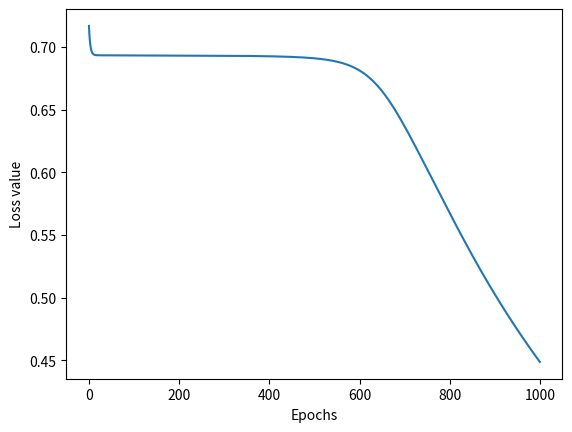

Here is the Python script that generated this plot:
# xor for exclusive or, meaning that [1, 0] = 1, [0, 1] = 1, [0, 0] = 0, [1, 1] = 0
# "a classification problem, so fits supervised learning"
# feedforward networks AS OPPOSED TO connecting the input layers with eachother (???)
# haha. in xor 100% of training data is available, no risk of overfitting here

# interesting. you can define an xor function like xor(a, b) = a * b + b * a
''' def xor(a, b): **2 
    return a * (not b) + b * (not a)
    # alternatively (a + b) * (not a*b)

def test_xor():
    print(xor(1, 1) == 0)
    print(xor(1, 0) == 1)
    print(xor(0, 1) == 1)  
    print(xor(0, 0) == 0)

test_xor() # yes works :P  '''

# based on
# lots to improve on, which is why I chose it --> https://medium.com/analytics-vidhya/coding-a-neural-network-for-xor-logic-classifier-from-scratch-b90543648e8a
# excellent article --> https://towardsdatascience.com/how-neural-networks-solve-the-xor-problem-59763136bdd7

import numpy as np
import matplotlib.pyplot as plt

train_ex = np.array([[0, 0, 1, 1], [0, 1, 0, 1]]) # np.array([[0, 0], [0, 1], [1, 0], [1, 1]])
target = np.array([[0, 1, 1, 0]])  # expected output #np.array([0, 1, 1, 0])
# aha! by matrix multiplcation you get the xor data? 

n_hidden_neurons = 2  # but only one layer, two neurons are needed bc both NOT AND and OR need to be implemented, xor is two-dimensional logic

# shape property is a tuple shape of np array, in this case (2, 4)
n_train_ex = train_ex.shape[1]

learning_rate = 0.9
epochs = 1000

# if not set different random numbers will be generated each run
np.random.seed(2)

# you could also define these yourself, would be the same result
# weights are updated during training
# zero initialized weights don't seem to work (?)
# "hidden layers allow for non-linearity"
# linear functions apparently hinder learning complex data
# uniform is better because it approaches faster?
hidden_weights = np.random.rand(n_hidden_neurons, len(train_ex))  # np.random.uniform( size=(len(train_ex), n_hidden_neurons)) # np.array([[0, 0], [0, 0]])
# hidden_bias = np.random.uniform(size=(1, n_hidden_neurons*2))
# np.random.uniform(size=(n_hidden_neurons, len(target)))
output_weights = np.random.rand(len(target), n_hidden_neurons) #  np.random.rand(1, 4) 
# output_bias = np.random.uniform(size=(2, len(target)*4))
#  # np.array([[0, 0]])
print("hidden", hidden_weights, "output", output_weights)

# the sigmoid (activation) function is used to shrink the range to 0-1
# this can be interpreted as the probability of it being 0 or 1 (the binary values we try to predict)
# yeah right, the sigmoid function is heavily scewed towards the tail ends (0 and 1)

def sigmoid(z):
    return 1/(1+np.exp(-z))


def forward_prop(hidden_weights, output_weights, train_ex):
    # print("hidden:", hidden_weights, "train:", train_ex)
    z1 = hidden_weights.dot(train_ex)  # + hidden_bias
    # print("z1", z1)
    activ_1 = sigmoid(z1) # aha! detta e också en array av samma dimensioner som z1 
    z2 = output_weights.dot(activ_1) # det blir matrismultiplation här också, fast... # + output_bias
    # print("z2", z2)
    # aha! det är att output weights blir modifierade av aktiveringen! (genom nätverket)
    predicted_output = sigmoid(z2) # aha! it processes all training data at the same time! 
    # print("predicted output", predicted_output)
    return activ_1, predicted_output

# each parameter should change in proportion to its effect on the output/error
# weights with small effects shouldn't change, weights with large negative effects should


def back_prop(n_train_ex, activ_1, predicted_output, target):
    global hidden_weights
    global output_weights

    error = predicted_output-target # aha! det är så man får error för varje indivudell nod! och det har är automatiskt en numpy subtraktion
    diff_output_w = error.dot(activ_1.T)/n_train_ex # .T är den transponerade arrayen 
    dz1 = output_weights.T.dot(error) * activ_1 * (1-activ_1) # is THIS node * (actual - computed)
    diff_hidden_w = dz1.dot(train_ex.T)/n_train_ex

    # update weights (and potentially biases later)
    output_weights = output_weights-learning_rate*diff_output_w
    hidden_weights = hidden_weights-learning_rate*diff_hidden_w
    return output_weights, hidden_weights


def train(epochs):
    losses = []
    for _ in range(epochs):
        activ_1, predicted_output = forward_prop(hidden_weights, output_weights, train_ex)
        # if i % 1000 == 0:
        # print("z1: ", z1, "a1: ", a1, "z2: ", z2, "a2: ", a2)
        # jag har hittat loss-funktionen! 
        loss = -(1/n_train_ex)*np.sum(target * np.log(predicted_output)+(1-target)*np.log(1-predicted_output))
        # print("loss", loss)
        losses.append(loss)
        back_prop(n_train_ex, activ_1, predicted_output, target)
    return losses


losses = train(epochs)

plt.plot(losses)
plt.xlabel("Epochs")
plt.ylabel("Loss value")
# plt.show() # why exactly is the loss function not 0 when it always predicts correctly? 

def predict(tests):
    for test in tests:
        _, activ_2 = forward_prop(hidden_weights, output_weights, test)
        activ_2 = np.squeeze(activ_2) # squeeze removes the unneccessary nested layers
        if activ_2 >= 0.5:  # as already mentioned, the sigmoid function is interpreted as probability
            print([i[0] for i in test], "-->", 1)  # just formatting
        else:
            print([i[0] for i in test], "-->", 0)


tests = np.array([[[1], [0]], [[0], [1]], [[0], [0]], [[1], [1]]])
predict(tests)
